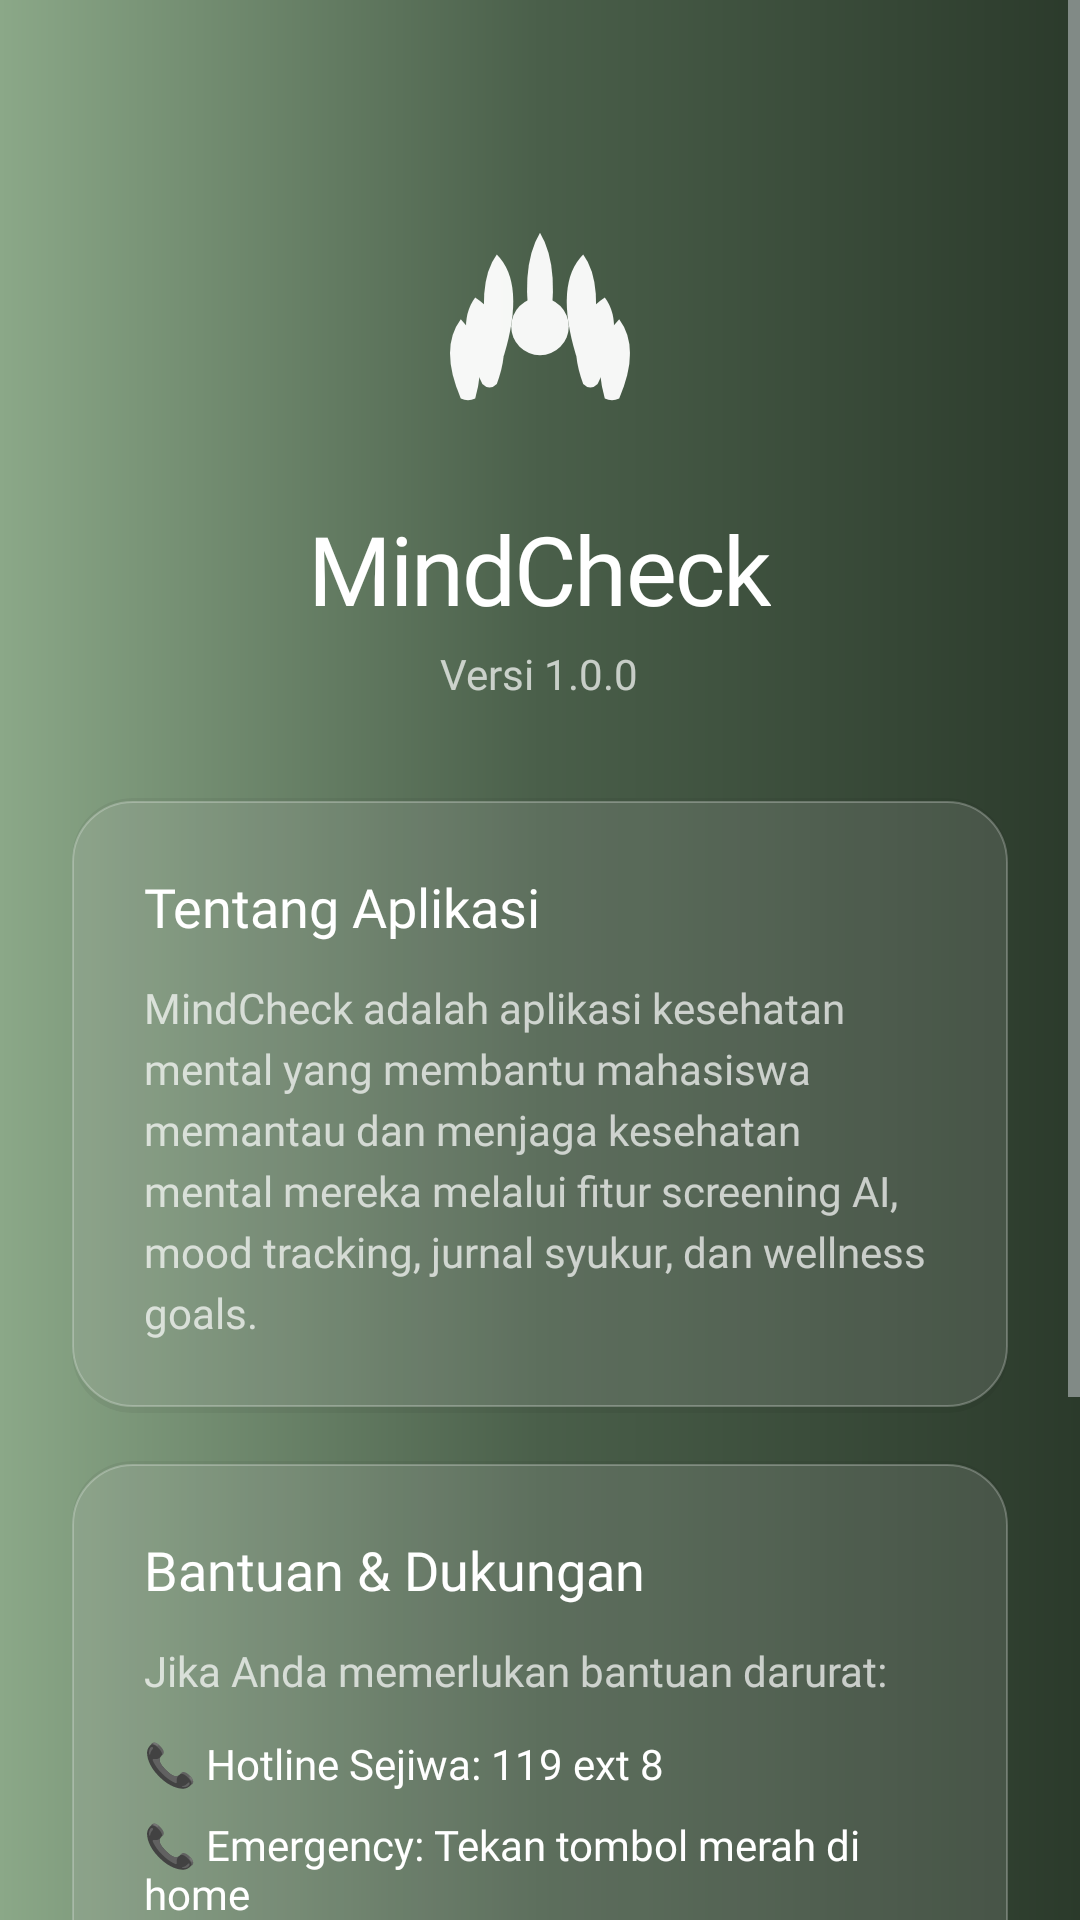

Write the Android layout XML for this screen, with the resource values it uses.
<!-- AndroidManifest.xml: application theme Theme.MindCheck -->
<!-- res/layout/activity_about.xml -->
<?xml version="1.0" encoding="utf-8"?>
<ScrollView xmlns:android="http://schemas.android.com/apk/res/android"
    xmlns:app="http://schemas.android.com/apk/res-auto"
    android:layout_width="match_parent"
    android:layout_height="match_parent"
    android:background="@drawable/gradient_onboarding"
    android:fillViewport="true">

    <LinearLayout
        android:layout_width="match_parent"
        android:layout_height="wrap_content"
        android:orientation="vertical"
        android:padding="24dp"
        android:gravity="center_horizontal">

        
        <ImageView
            android:layout_width="96dp"
            android:layout_height="96dp"
            android:src="@drawable/ic_lotus_minimal"
            android:contentDescription="MindCheck Logo"
            android:layout_marginTop="32dp"
            android:alpha="0.95"
            app:tint="@color/white" />

        <TextView
            android:layout_width="wrap_content"
            android:layout_height="wrap_content"
            android:layout_marginTop="16dp"
            android:text="MindCheck"
            android:textColor="@color/white"
            android:textSize="32sp"
            android:fontFamily="@font/poppins_light"
            android:letterSpacing="-0.02" />

        <TextView
            android:layout_width="wrap_content"
            android:layout_height="wrap_content"
            android:layout_marginTop="4dp"
            android:text="Versi 1.0.0"
            android:textColor="#B3FFFFFF"
            android:fontFamily="@font/poppins_regular"
            android:textSize="14sp" />

        
        <com.google.android.material.card.MaterialCardView
            android:layout_width="match_parent"
            android:layout_height="wrap_content"
            android:layout_marginTop="32dp"
            android:background="@drawable/bg_card_ios_style"
            app:cardBackgroundColor="@android:color/transparent"
            app:cardCornerRadius="@dimen/radius_m"
            app:cardElevation="0dp"
            app:strokeWidth="0dp">

            <LinearLayout
                android:layout_width="match_parent"
                android:layout_height="wrap_content"
                android:orientation="vertical"
                android:background="@drawable/bg_card_ios_style"
                android:padding="@dimen/card_padding_l">

                <TextView
                    android:layout_width="wrap_content"
                    android:layout_height="wrap_content"
                    android:text="Tentang Aplikasi"
                    android:textColor="@color/white"
                    android:fontFamily="@font/poppins_medium"
                    android:textSize="18sp" />

                <TextView
                    android:layout_width="match_parent"
                    android:layout_height="wrap_content"
                    android:layout_marginTop="12dp"
                    android:text="MindCheck adalah aplikasi kesehatan mental yang membantu mahasiswa memantau dan menjaga kesehatan mental mereka melalui fitur screening AI, mood tracking, jurnal syukur, dan wellness goals."
                    android:textColor="#B3FFFFFF"
                    android:fontFamily="@font/poppins_regular"
                    android:textSize="14sp"
                    android:lineSpacingExtra="4dp" />
            </LinearLayout>
        </com.google.android.material.card.MaterialCardView>

        
        <com.google.android.material.card.MaterialCardView
            android:layout_width="match_parent"
            android:layout_height="wrap_content"
            android:layout_marginTop="16dp"
            android:background="@drawable/bg_card_ios_style"
            app:cardBackgroundColor="@android:color/transparent"
            app:cardCornerRadius="@dimen/radius_m"
            app:cardElevation="0dp"
            app:strokeWidth="0dp">

            <LinearLayout
                android:layout_width="match_parent"
                android:layout_height="wrap_content"
                android:orientation="vertical"
                android:background="@drawable/bg_card_ios_style"
                android:padding="@dimen/card_padding_l">

                <TextView
                    android:layout_width="wrap_content"
                    android:layout_height="wrap_content"
                    android:text="Bantuan &amp; Dukungan"
                    android:textColor="@color/white"
                    android:fontFamily="@font/poppins_medium"
                    android:textSize="18sp" />

                <TextView
                    android:layout_width="match_parent"
                    android:layout_height="wrap_content"
                    android:layout_marginTop="12dp"
                    android:text="Jika Anda memerlukan bantuan darurat:"
                    android:textColor="#B3FFFFFF"
                    android:fontFamily="@font/poppins_regular"
                    android:textSize="14sp" />

                <TextView
                    android:layout_width="match_parent"
                    android:layout_height="wrap_content"
                    android:layout_marginTop="12dp"
                    android:text="📞 Hotline Sejiwa: 119 ext 8"
                    android:textColor="@color/white"
                    android:fontFamily="@font/poppins_medium"
                    android:textSize="14sp" />

                <TextView
                    android:layout_width="match_parent"
                    android:layout_height="wrap_content"
                    android:layout_marginTop="8dp"
                    android:text="📞 Emergency: Tekan tombol merah di home"
                    android:textColor="@color/white"
                    android:fontFamily="@font/poppins_medium"
                    android:textSize="14sp" />
            </LinearLayout>
        </com.google.android.material.card.MaterialCardView>

        
        <com.google.android.material.card.MaterialCardView
            android:layout_width="match_parent"
            android:layout_height="wrap_content"
            android:layout_marginTop="16dp"
            android:background="@drawable/bg_card_ios_style"
            app:cardBackgroundColor="@android:color/transparent"
            app:cardCornerRadius="@dimen/radius_m"
            app:cardElevation="0dp"
            app:strokeWidth="0dp">

            <LinearLayout
                android:layout_width="match_parent"
                android:layout_height="wrap_content"
                android:orientation="vertical"
                android:background="@drawable/bg_card_ios_style"
                android:padding="@dimen/card_padding_l">

                <TextView
                    android:layout_width="wrap_content"
                    android:layout_height="wrap_content"
                    android:text="Kontak"
                    android:textColor="@color/white"
                    android:fontFamily="@font/poppins_medium"
                    android:textSize="18sp" />

                <TextView
                    android:layout_width="match_parent"
                    android:layout_height="wrap_content"
                    android:layout_marginTop="12dp"
                    android:text="Email: support@mindcheck.app"
                    android:textColor="#B3FFFFFF"
                    android:fontFamily="@font/poppins_regular"
                    android:textSize="14sp" />

                <TextView
                    android:layout_width="match_parent"
                    android:layout_height="wrap_content"
                    android:layout_marginTop="4dp"
                    android:text="Website: www.mindcheck.app"
                    android:textColor="#B3FFFFFF"
                    android:fontFamily="@font/poppins_regular"
                    android:textSize="14sp" />
            </LinearLayout>
        </com.google.android.material.card.MaterialCardView>

        
        <TextView
            android:layout_width="wrap_content"
            android:layout_height="wrap_content"
            android:layout_marginTop="32dp"
            android:text="© 2024 MindCheck. All rights reserved."
            android:textColor="#80FFFFFF"
            android:fontFamily="@font/poppins_regular"
            android:textSize="12sp" />

    </LinearLayout>
</ScrollView>
<!-- resources referenced by this layout -->
<resources>
  <color name="white">#FFFFFFFF</color>
  <dimen name="card_padding_l">24dp</dimen>
  <dimen name="radius_m">20dp</dimen>
  <!-- drawable bg_card_ios_style (drawable) -->
  <?xml version="1.0" encoding="utf-8"?>
  <layer-list xmlns:android="http://schemas.android.com/apk/res/android">
      
      <item>
          <shape android:shape="rectangle">
              <solid android:color="#0D000000" />
              <corners android:radius="20dp" />
          </shape>
      </item>
  
      
      <item
          android:top="1dp"
          android:bottom="2dp">
          <shape android:shape="rectangle">
              <solid android:color="#20FFFFFF" />
              <stroke
                  android:width="0.5dp"
                  android:color="#40FFFFFF" />
              <corners android:radius="20dp" />
          </shape>
      </item>
  </layer-list>
  <!-- drawable gradient_onboarding (drawable) -->
  <?xml version="1.0" encoding="utf-8"?>
  <shape xmlns:android="http://schemas.android.com/apk/res/android">
      <gradient
          android:type="linear"
          android:angle="180"
          android:startColor="#2B3A2B"
          android:centerColor="#4A5F4A"
          android:endColor="#8BA888" />
  </shape>
  <!-- drawable ic_lotus_minimal: vector/xml drawable (drawable, 2971 chars, omitted) -->
  <style name="Theme.MindCheck" parent="Base.Theme.MindCheck" />
  <style name="Base.Theme.MindCheck" parent="Base.Theme.MindCheck.Dark" />
  <style name="Base.Theme.MindCheck.Dark" parent="Theme.Material3.Dark.NoActionBar">
          
          <item name="colorPrimary">#B4D96C</item>
          <item name="colorPrimaryVariant">@color/emeraldGreen</item>
          <item name="colorOnPrimary">@color/darkBackground</item>
  
          
          <item name="colorSecondary">#B4D96C</item>
          <item name="colorSecondaryVariant">@color/seafoamGreen</item>
          <item name="colorOnSecondary">@color/darkBackground</item>
  
          
          <item name="android:statusBarColor">@color/darkBackground</item>
          <item name="android:windowLightStatusBar">false</item>
          <item name="android:navigationBarColor">@color/darkBackground</item>
  
          
          <item name="android:colorBackground">@color/backgroundDark</item>
          <item name="colorSurface">@color/darkSurface</item>
  
          
          <item name="android:textColorPrimary">@color/textPrimaryDark</item>
          <item name="android:textColorSecondary">@color/textSecondaryDark</item>
  
          
          <item name="elevationOverlayEnabled">true</item>
      </style>
  <color name="emeraldGreen">#5FB598</color>
  <color name="darkBackground">#1A2E2A</color>
  <color name="seafoamGreen">#A7D9C9</color>
  <color name="backgroundDark">#0F1419</color>
  <color name="darkSurface">#243831</color>
  <color name="textPrimaryDark">#F9FAFB</color>
  <color name="textSecondaryDark">#D1D5DB</color>
</resources>
